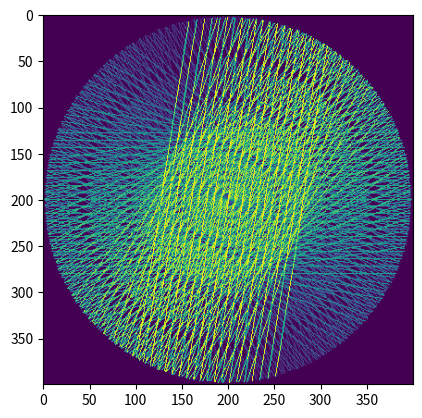

The script that saved this image:
#!/usr/bin/python3
import numpy as np
import matplotlib.pyplot as plt


def line_coord(alpha: float, disp: float, size: int):
    r_circle = size // 2
    max_r = int(np.sqrt((r_circle ** 2) - (disp ** 2))) - 1
    span_r = range(-max_r, max_r)
    sin_a = np.sin(alpha)
    cos_a = np.cos(alpha)
    dx = -int(disp * sin_a)
    dy = int(disp * cos_a)
	
    matrix = []
	
    for r in span_r:
        rx = r_circle + int(r*cos_a) + dx
        ry = r_circle + int(r*sin_a) + dy
        matrix.append((rx,ry))		
	
    return matrix

#do usuniecia
def draw_line(img, size, alpha, delta, value):
    matrix = line_coord(alpha, delta, size)
    for (x,y) in matrix:
        img[x,y] = value


#do usuniecia
def draw_rays(img_size: int, n_angles: int, n_detectors: int, width: float) -> np.ndarray:
    img = np.zeros((img_size, img_size), dtype=float)

    width_det_line = img_size * width
    for ang in range(n_angles):
        for detector in range(n_detectors):
            angle = ang/n_angles * np.pi
            delta = width_det_line * (-0.5 + detector/n_detectors)
            value = (ang+1)/n_angles
            draw_line(img, img_size, angle, delta, value)
    return img

def radon(img: np.ndarray, sinogram: np.ndarray, n_angles: int, n_detectors: int, \
                     width: float):
    assert len(img.shape) == 2  # image in greyscale
    
    img_size = min(img.shape)
    width_px = img_size * width
    for ang in range(n_angles):
        for detector in range(n_detectors):
            angle = ang/n_angles * np.pi
            delta = width_px * (-0.5 + detector/n_detectors)
            points = line_coord(angle, delta, img_size)
            for x, y in points:
                sinogram[ang, detector] += img[x, y]
        yield ang

def test():
    img_size = 400
    n_angles = 20
    n_detectors = 20
    width = 0.4
    img = draw_rays(img_size, n_angles, n_detectors, width)

    plt.imshow(img)
    # plt.imsave(fname="output.png", arr=img, cmap=plt.cm.gray)
    plt.show()


if __name__ == "__main__":
	test()